Run: headless pygame with SDL's dummy video driver; simulated clock (each Clock.tick advances the game by its frame time, no real sleeping); random seed 0; keys injected as events and as key.get_pressed() state; no mouse input.
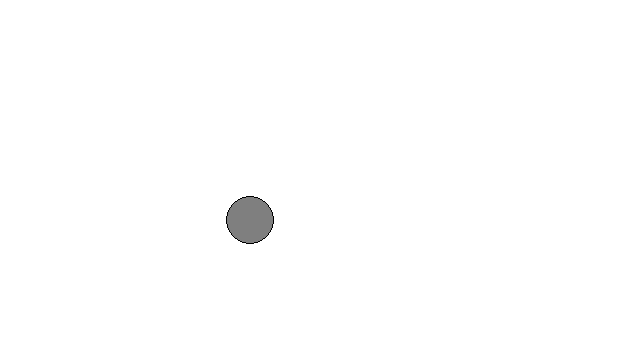
Frame 1 of 4 · flips 1–60 · no input
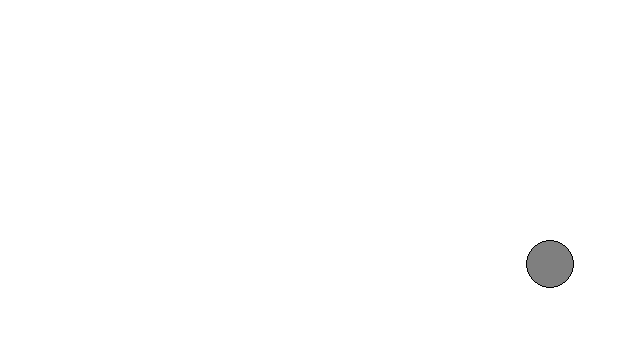
Frame 2 of 4 · flips 61–180 · tapped SPACE, RETURN · held RIGHT (→), D
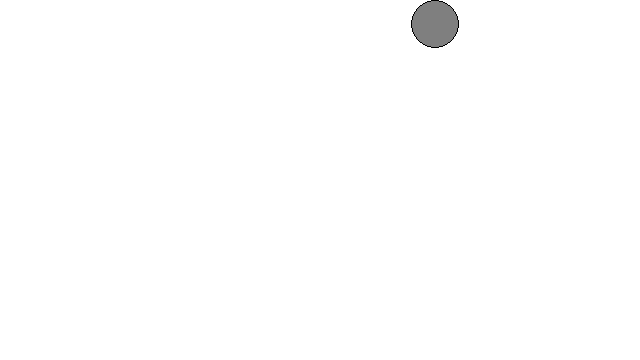
Frame 3 of 4 · flips 181–300 · held DOWN (↓), S
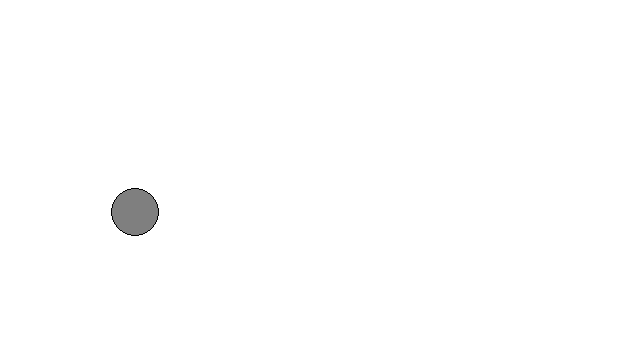
Frame 4 of 4 · flips 301–420 · held LEFT (←), A, UP (↑), W

The pygame program that drew these frames:

# The Nature of Code
# Daniel Shiffman
# http://natureofcode.com

import pygame

# Example 1-1: Bouncing Ball, no vectors
# Variables for position and speed of ball.
x = 100
y = 100
xspeed = 2.5
yspeed = 2


def setup():
    screen = pygame.display.set_mode((640, 360))
    return screen


def draw(screen):
    global x, y, yspeed, xspeed
    screen.fill((255, 255, 255))

    # Move the ball according to its speed.
    x += xspeed
    y += yspeed

    # {!6} Check for bouncing.
    if x > screen.get_width() or x < 0:
        xspeed = xspeed * -1
    if y > screen.get_height() or y < 0:
        yspeed = yspeed * -1

    # {!1} Draw the ball at the position (x,y).
    pygame.draw.circle(screen, (127, 127, 127), (x, y), 24)  # ball
    pygame.draw.circle(screen, "black", (x, y), 24, 1)  # border


if __name__ == "__main__":
    pygame.init()
    screen = setup()
    clock = pygame.time.Clock()

    running = True
    while running:
        for event in pygame.event.get():
            if event.type == pygame.QUIT:
                running = False

        draw(screen)

        pygame.display.flip()
        clock.tick(60)
